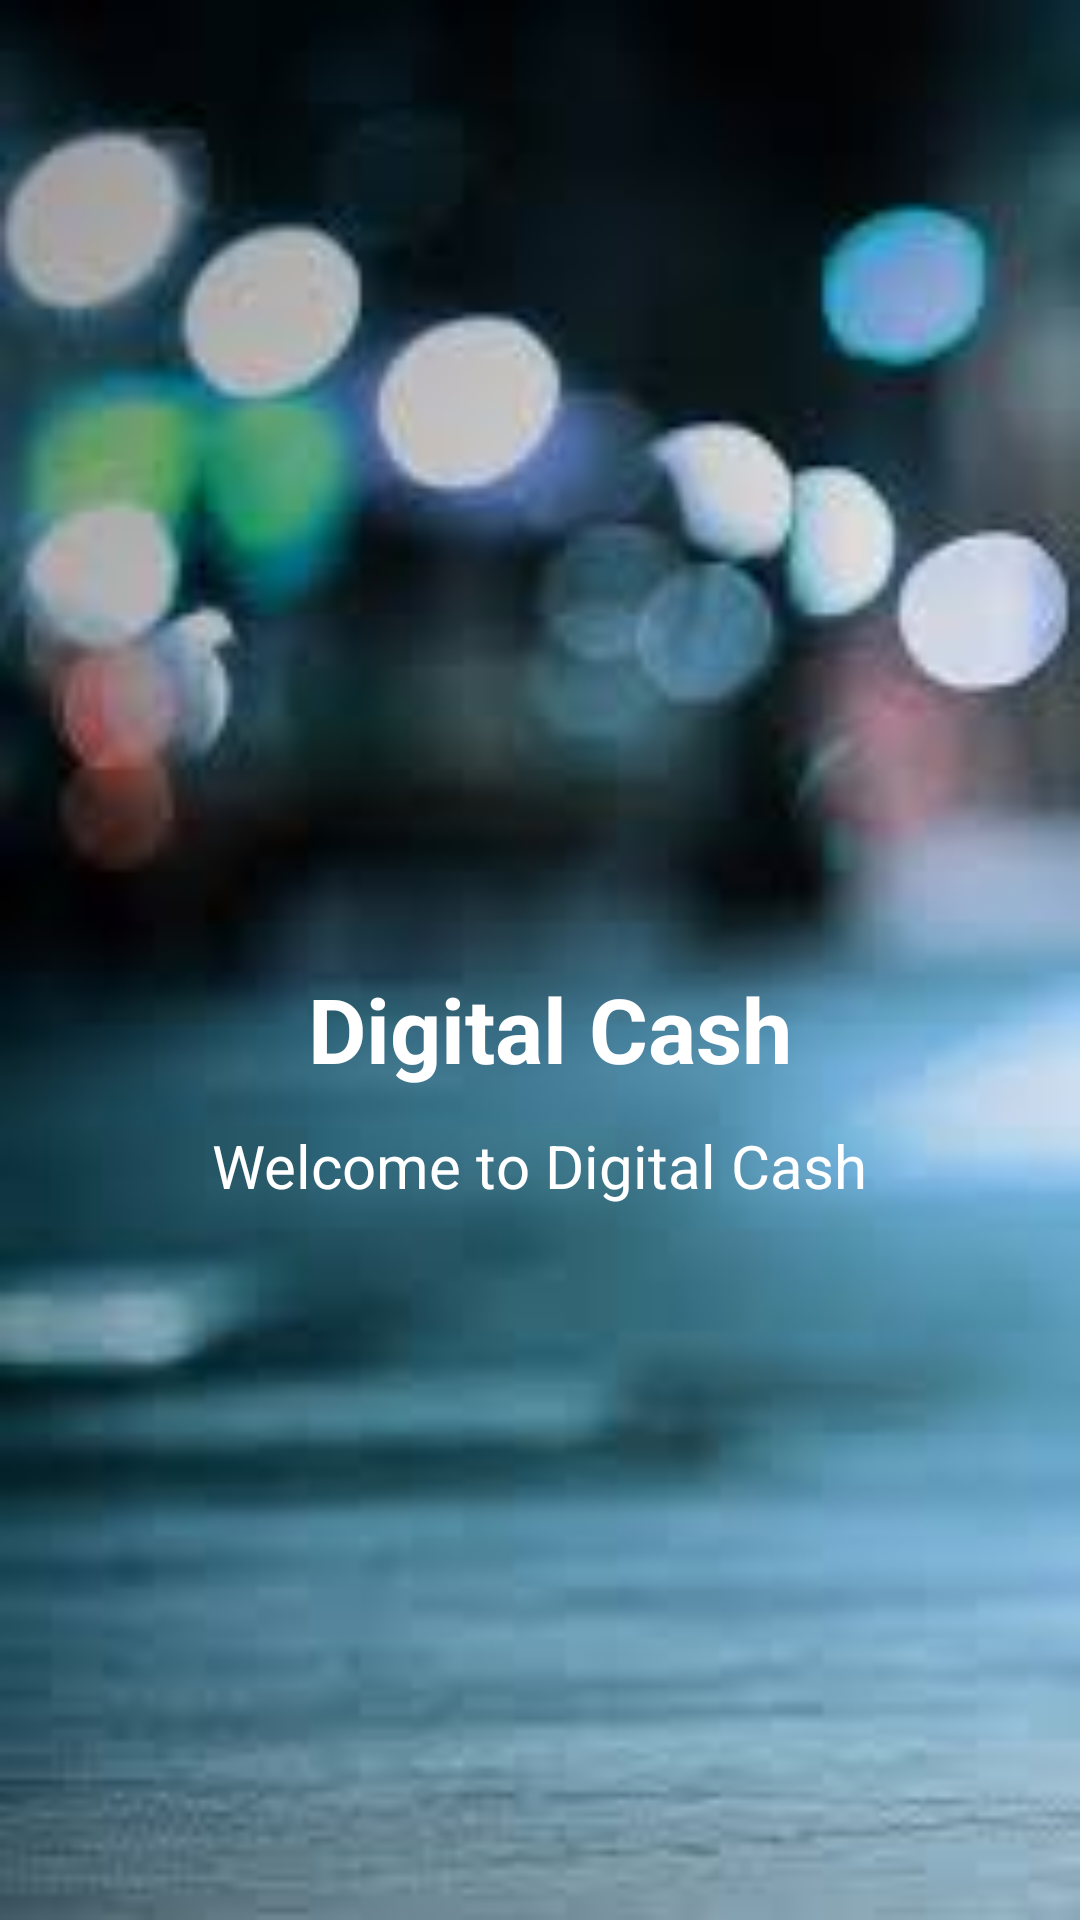

Reconstruct the res/layout file that produces this screen, plus the resources it refers to.
<!-- AndroidManifest.xml: application theme Theme.AppCompat.Light.NoActionBar -->
<!-- res/layout/welcome_slide2.xml -->
<?xml version="1.0" encoding="utf-8"?>

<RelativeLayout xmlns:android="http://schemas.android.com/apk/res/android"
    android:layout_width="match_parent"
    android:layout_height="match_parent"
    android:background="@drawable/s2"
    android:alpha="50000">


    <LinearLayout
        android:layout_width="wrap_content"
        android:layout_height="wrap_content"
        android:layout_centerInParent="true"
        android:gravity="center_horizontal"
        android:orientation="vertical">

        

        <TextView
            android:layout_width="wrap_content"
            android:layout_height="wrap_content"
            android:layout_marginTop="50dp"
            android:text="@string/slide_2_title"
            android:textColor="@android:color/white"
            android:textSize="@dimen/slide_title"
            android:textStyle="bold" />

        <TextView
            android:layout_width="wrap_content"
            android:layout_height="wrap_content"
            android:layout_marginTop="12dp"
            android:paddingLeft="@dimen/desc_padding"
            android:paddingRight="@dimen/desc_padding"
            android:text="@string/slide_2_desc"
            android:textAlignment="center"
            android:textColor="@android:color/white"
            android:textSize="@dimen/slide_desc" />

    </LinearLayout>


</RelativeLayout>
<!-- resources referenced by this layout -->
<resources>
  <dimen name="desc_padding">40dp</dimen>
  <dimen name="slide_desc">20dp</dimen>
  <dimen name="slide_title">30dp</dimen>
  <!-- drawable s2: jpg bitmap (drawable-v24, 4889 bytes) -->
  <string name="slide_2_desc">Welcome to Digital Cash</string>
  <string name="slide_2_title">\n     Digital Cash</string>
</resources>
